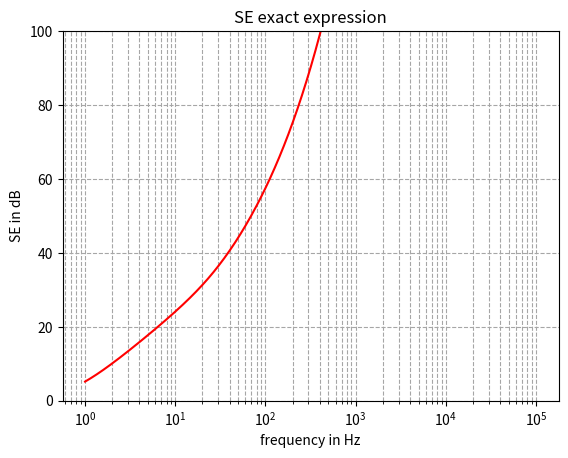

This figure's Python source:
# -*- coding: utf-8 -*-
"""
Created on Fri Aug 14 10:48:55 2026

@author: stimp
"""

import numpy as np
from matplotlib import pyplot as plt

def se(mu_r,sigma,a,b,f):
    return 1

print("SE is ",se(1,1,1,1,1))

#constants and calculations
mu_0=4*np.pi*1e-7 #H/m
mu_r=1.00 #relative permeablility of material
sigma=3.8e7 #electrical conductivity of material in S/m
# have to change this still r_0=0.3 #in m'
h=0.4256 #in m
phi=1.2043 #in m
b=np.cbrt(3*phi**2*h/16) #outer radius in m
a=np.cbrt(3/4*(phi/2-0.0254)**2*(h-2*0.0254)) #inner radius in m
print("a",a, "b", b)
big_delta=b-a #wall thickness 
print("big delta=", big_delta)
#f=60
f=np.logspace(0, 5, 500) 
omega=2*np.pi*f
delta=np.sqrt(2/(omega*mu_0*mu_r*sigma))
print(delta)
gamma=(1+1j)/delta

e=1/(3*b**3*gamma**2*mu_r)
p=3*b-big_delta
k=a*b*gamma**2-1
l=a**2*b**2*gamma**2+b**2-a*big_delta
o=gamma*big_delta
SE_ee=np.abs(e*(2*big_delta*mu_r**2+mu_r*(a*b*p*gamma**2-big_delta)+big_delta*k)*np.cosh(o)
             +e/gamma*(gamma**2*l+p*big_delta*mu_r*gamma**2+2*k*mu_r**2+mu_r+1)*np.sinh(o))



# graphing SE_ee vs f                                                            
SE_ee_db= 20*np.log10(SE_ee)  
print()

fig=plt.figure()
ax=fig.add_subplot()
ax.plot(f, SE_ee_db, color='red')
ax.set_xscale('log')

ax.set_xlabel("frequency in Hz")
ax.set_ylabel("SE in dB")
ax.set_ylim(0,100)
ax.set_title("SE exact expression")

ax.grid(True, which="both", ls="--", color='0.65')

plt.show()
